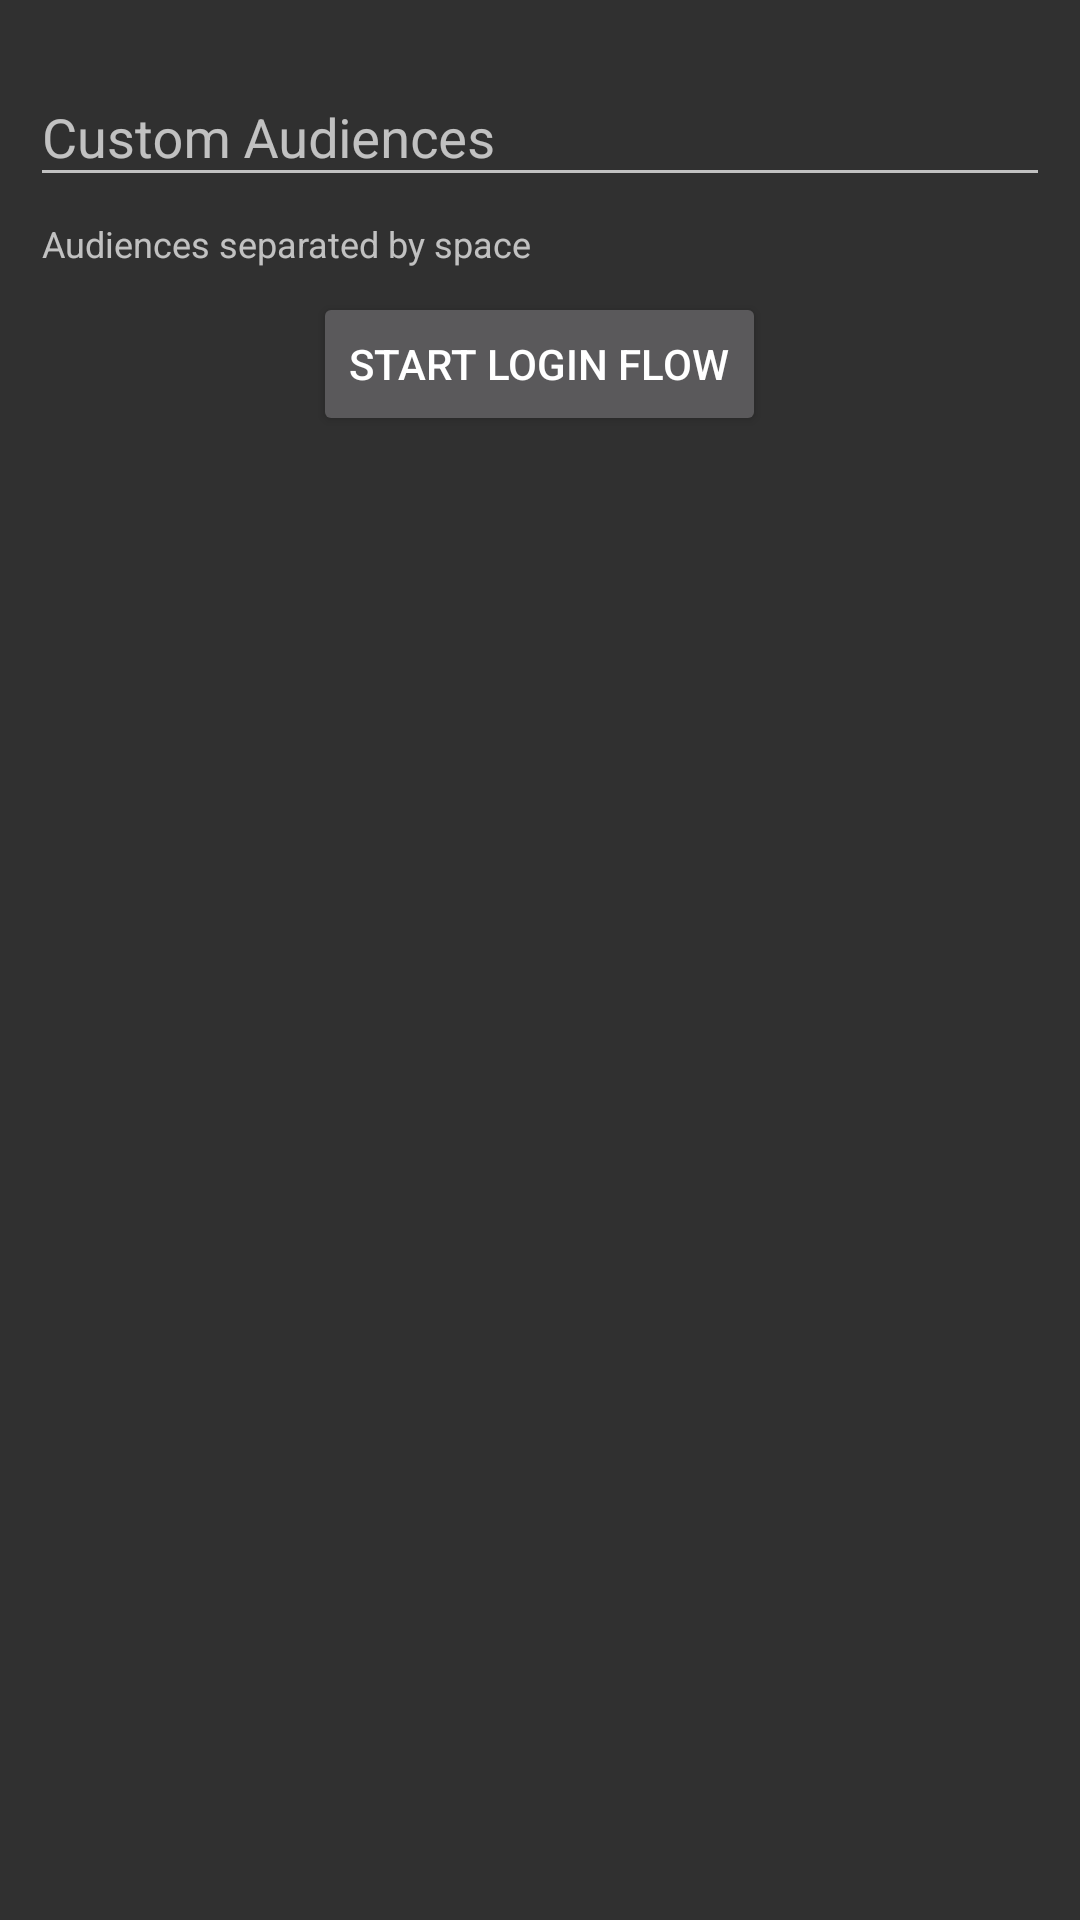

Layout XML and referenced resources for this Android screen:
<!-- AndroidManifest.xml: application theme Theme.Androidsdk -->
<!-- res/layout/fragment_login.xml -->
<?xml version="1.0" encoding="utf-8"?>
<LinearLayout
	xmlns:android="http://schemas.android.com/apk/res/android"
	xmlns:app="http://schemas.android.com/apk/res-auto"
	xmlns:tools="http://schemas.android.com/tools"
	android:layout_width="match_parent"
	android:layout_height="match_parent" android:orientation="vertical"
	android:padding="10dp" tools:context=".LoginFragment">

	<com.google.android.material.textfield.TextInputLayout
		android:id="@+id/text_input_layout_audiences"
		android:layout_width="match_parent"
		android:layout_height="wrap_content"
		android:hint="@string/text_input_hint_custom_audiences"
		app:endIconContentDescription="Info"
		app:endIconDrawable="@drawable/ic_help" app:endIconMode="custom"
		app:helperText="Audiences separated by space">

		<com.google.android.material.textfield.TextInputEditText
			android:id="@+id/text_input_audiences"
			android:layout_width="match_parent"
			android:layout_height="wrap_content" />
	</com.google.android.material.textfield.TextInputLayout>

	<Button android:id="@+id/startFlow"
		android:layout_width="wrap_content"
		android:layout_height="wrap_content" android:layout_gravity="center"
		android:layout_marginTop="8dp" android:text="@string/start_login_flow" />

	<TextView android:id="@+id/errortext"
		android:layout_width="wrap_content"
		android:layout_height="match_parent" android:textSize="15sp" />
</LinearLayout>
<!-- resources referenced by this layout -->
<resources>
  <string name="start_login_flow">Start login flow</string>
  <string name="text_input_hint_custom_audiences">Custom Audiences</string>
  <style name="Theme.Androidsdk" parent="Theme.AppCompat">
  		
  		<item name="colorPrimary">@color/purple_500</item>
  		<item name="colorPrimaryVariant">@color/purple_700</item>
  		<item name="colorOnPrimary">@color/white</item>
  		
  		<item name="colorSecondary">@color/teal_200</item>
  		<item name="colorSecondaryVariant">@color/teal_700</item>
  		<item name="colorOnSecondary">@color/black</item>
  		
  		<item name="android:statusBarColor">?attr/colorPrimaryVariant</item>
  		
  	</style>
  <!-- not gathered from this repository: default colours our renderer supplied (Android Studio template values) -->
  <color name="purple_500">#FF6200EE</color>
  <color name="purple_700">#FF3700B3</color>
  <color name="teal_200">#FF03DAC5</color>
  <color name="teal_700">#FF018786</color>
  <color name="black">#FF000000</color>
  <color name="white">#FFFFFFFF</color>
</resources>
